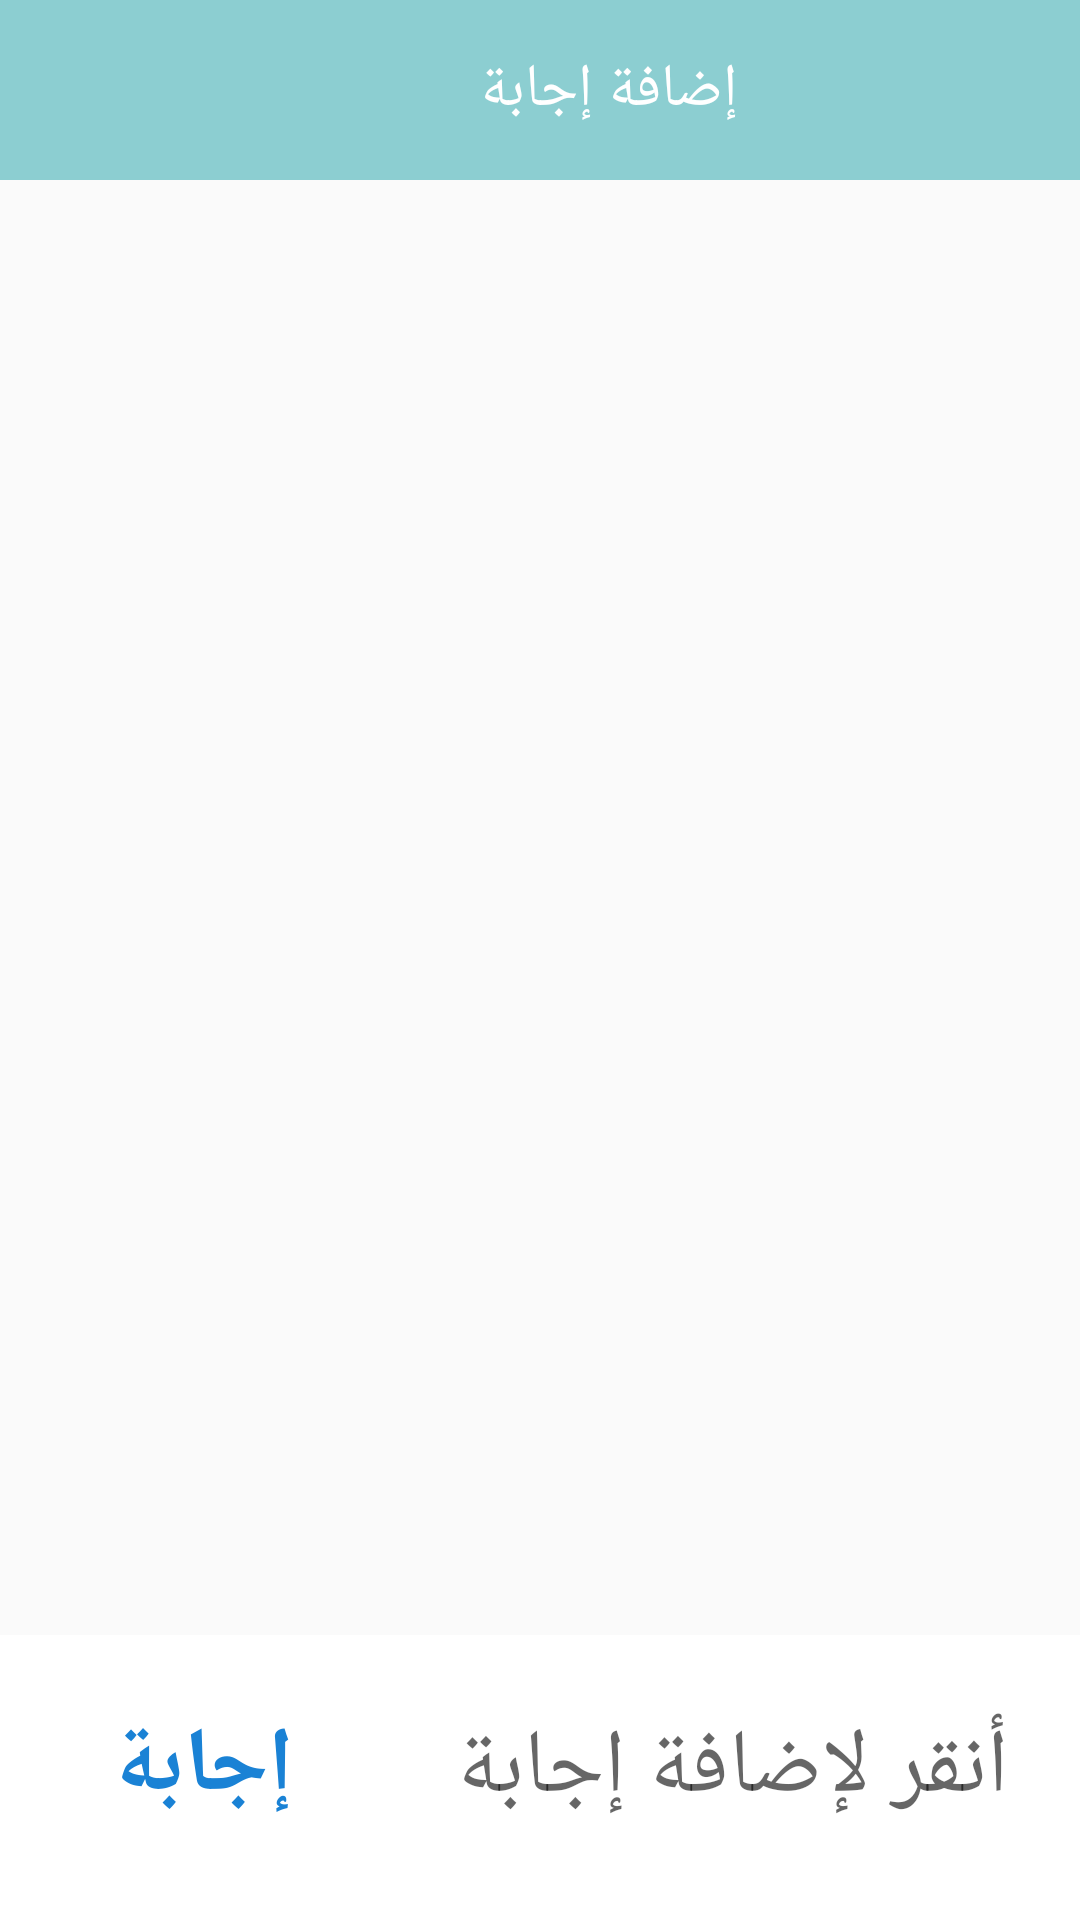

Write the Android layout XML for this screen, with the resource values it uses.
<!-- AndroidManifest.xml: application theme AppTheme -->
<!-- res/layout/activity_comment.xml -->
<?xml version="1.0" encoding="utf-8"?>
<RelativeLayout xmlns:android="http://schemas.android.com/apk/res/android"
    xmlns:app="http://schemas.android.com/apk/res-auto"
    xmlns:tools="http://schemas.android.com/tools"
    android:layout_width="match_parent"
    android:layout_height="match_parent"
    tools:context=".CommentActivity">


    <androidx.appcompat.widget.Toolbar
        android:id="@+id/toolbar"
        app:title="إضافة إجابة"
        app:titleMarginStart="160dp"
        android:layout_width="match_parent"
        android:layout_height="60dp"
        android:background="?attr/colorPrimary"
        android:minHeight="?attr/actionBarSize"
        android:theme="?attr/actionBarTheme"
        android:visibility="visible"
        app:layout_constraintEnd_toEndOf="parent"
        app:layout_constraintTop_toTopOf="parent"
        tools:ignore="MissingConstraints" />


    <androidx.recyclerview.widget.RecyclerView
        android:id="@+id/recycle_view"
        android:layout_width="match_parent"
        android:layout_height="wrap_content"
        android:layout_below="@+id/toolbar"
        android:layout_above="@+id/bottom"/>

    <RelativeLayout
        android:id="@+id/bottom"
        android:layout_width="match_parent"
        android:layout_height="wrap_content"
        android:layout_alignParentBottom="true"
        android:background="#fff"
        android:padding="4dp">


        <EditText
            android:id="@+id/add_comment"
            android:layout_width="352dp"
            android:layout_height="67dp"
            android:layout_marginStart="100dp"
            android:layout_marginLeft="100dp"
            android:layout_marginTop="20dp"
            android:layout_marginEnd="10dp"
            android:layout_marginRight="10dp"
            android:background="#FFFFFF"
            android:gravity="start"
            android:hint="أنقر لإضافة إجابة"
            android:textSize="30dp"
            android:inputType="textMultiLine|textCapSentences"
            android:minHeight="30dp"
            android:padding="10dp"
            android:layout_centerVertical="true"
            android:shadowColor="#7BC4C7"
            app:layout_constraintEnd_toEndOf="parent"
            app:layout_constraintStart_toStartOf="parent"
            tools:ignore="MissingConstraints"
            />

        <TextView
            android:id="@+id/post"
            android:layout_width="94dp"
            android:layout_height="48dp"
            android:layout_marginTop="30dp"
            android:text="إجابة"
            android:textColor="#1A82D5"
            android:textSize="30dp"
            android:textStyle="bold"
            android:layout_centerVertical="true"
            />


    </RelativeLayout>
    


</RelativeLayout>
<!-- resources referenced by this layout -->
<resources>
  <style name="AppTheme" parent="Theme.AppCompat.Light.DarkActionBar">
          
          <item name="colorPrimary">#8CCED1</item>
          <item name="colorPrimaryDark">@color/common_google_signin_btn_text_dark_focused</item>
          <item name="colorAccent">#8CCED1</item>
      </style>
</resources>
